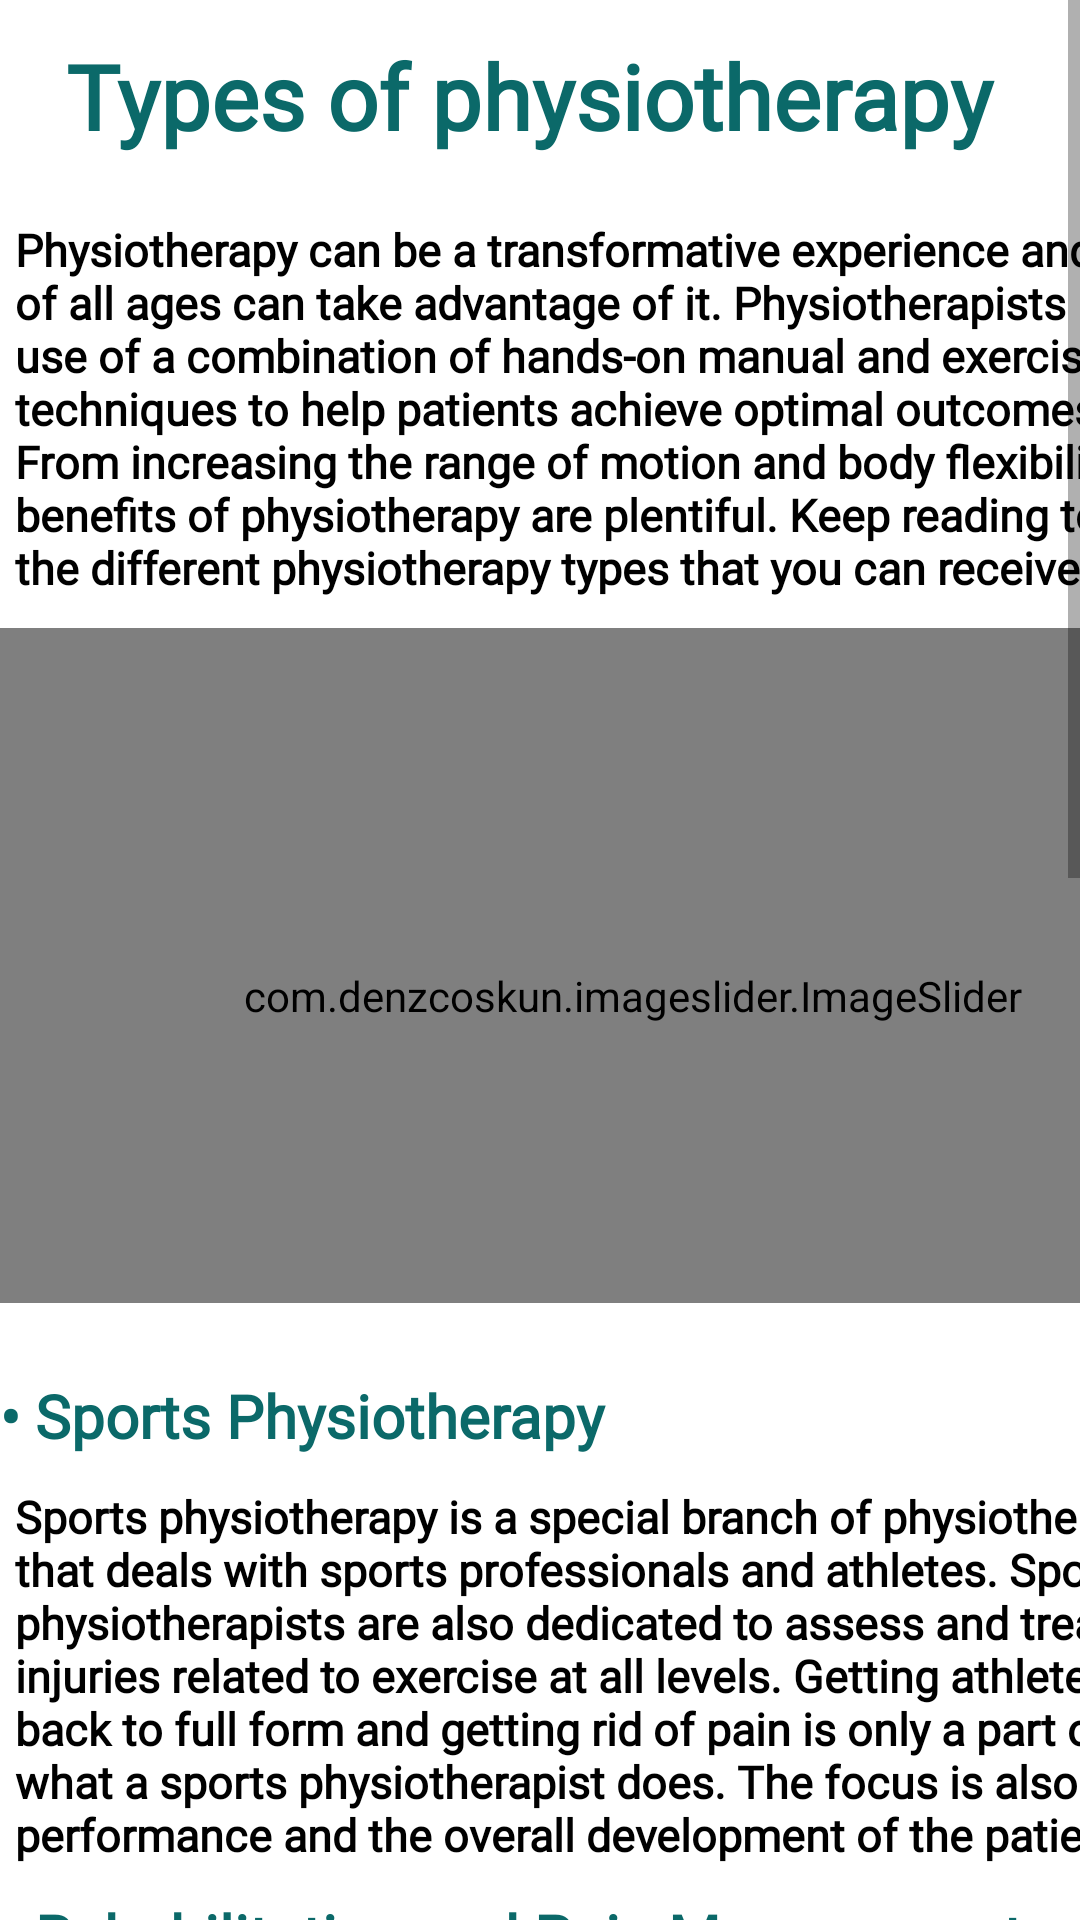

This screen was rendered from an Android layout file. Write that file and the resources it references.
<!-- AndroidManifest.xml: application theme Theme.AlِِAreenCenter -->
<!-- res/layout/fragment_typesofphysiotherapist.xml -->
<?xml version="1.0" encoding="utf-8"?>
<ScrollView
    xmlns:android="http://schemas.android.com/apk/res/android"
    xmlns:app="http://schemas.android.com/apk/res-auto"
    xmlns:tools="http://schemas.android.com/tools"
    android:layout_width="match_parent"
    android:layout_height="match_parent"
    tools:context=".MENU.Typesofphysiotherapist">

    <LinearLayout
        android:layout_width="wrap_content"
        android:layout_height="wrap_content"
        android:orientation="vertical">

        <TextView
            android:id="@+id/textView2"
            android:layout_width="350dp"
            android:layout_height="44dp"
            android:layout_gravity="center"
            android:layout_marginStart="46dp"
            android:layout_marginTop="10dp"
            android:layout_marginEnd="46dp"
            android:layout_marginBottom="9dp"
            android:fontFamily="@font/akaya_telivigala"
            android:gravity="center"
            android:text="Types of physiotherapy "
            android:textColor="@color/navbar"
            android:textSize="30dp"
            android:textStyle="bold"
            app:layout_constraintBottom_toTopOf="@+id/image_slider"
            app:layout_constraintEnd_toEndOf="parent"
            app:layout_constraintStart_toStartOf="parent"
            app:layout_constraintTop_toTopOf="parent" />

        <TextView
            android:layout_width="414dp"
            android:layout_height="match_parent"
            android:layout_marginLeft="5dp"
            android:layout_marginTop="10dp"
            android:fontFamily="@font/alata"
            android:gravity="left"
            android:text="Physiotherapy can be a transformative experience and people of all ages can take advantage of it. Physiotherapists make use of a combination of hands-on manual and exercise-based techniques to help patients achieve optimal outcomes. From increasing the range of motion and body flexibility, the benefits of physiotherapy are plentiful. Keep reading to know the different physiotherapy types that you can receive."
            android:textColor="@color/black"
            android:textSize="15dp"
            android:textStyle="bold" />



    <com.denzcoskun.imageslider.ImageSlider
        android:layout_marginTop="10dp"
        android:id="@+id/image_slider"
        android:layout_width="422dp"
        android:layout_height="225dp"
        android:layout_marginBottom="14dp"
        android:paddingTop="20dp"
        app:iss_auto_cycle="true"
        app:iss_period="3000"
        app:layout_constraintBottom_toTopOf="@+id/textView3"
        app:layout_constraintEnd_toEndOf="parent"
        app:layout_constraintStart_toStartOf="parent"
        app:layout_constraintTop_toBottomOf="@+id/textView2" />


        <TextView
            android:layout_width="414dp"
            android:layout_height="match_parent"
            android:layout_marginTop="10dp"
            android:fontFamily="@font/akaya_telivigala"
            android:gravity="left"
            android:text="• Sports Physiotherapy"
            android:textColor="@color/navbar"
            android:textSize="20dp"
            android:textStyle="bold" />

        <TextView
            android:layout_width="414dp"
            android:layout_height="match_parent"
            android:layout_marginLeft="5dp"
            android:layout_marginTop="10dp"
            android:fontFamily="@font/alata"
            android:gravity="left"
            android:text="Sports physiotherapy is a special branch of physiotherapy that deals with sports professionals and athletes. Sports physiotherapists are also dedicated to assess and treat injuries related to exercise at all levels. Getting athletes back to full form and getting rid of pain is only a part of what a sports physiotherapist does. The focus is also on performance and the overall development of the patient."
            android:textColor="@color/black"
            android:textSize="15dp"
            android:textStyle="bold" />

        <TextView
            android:layout_width="414dp"
            android:layout_height="match_parent"
            android:layout_marginTop="10dp"
            android:fontFamily="@font/akaya_telivigala"
            android:gravity="left"
            android:text="• Rehabilitation and Pain Management"
            android:textColor="@color/navbar"
            android:textSize="20dp"
            android:textStyle="bold" />

        <TextView
            android:layout_width="414dp"
            android:layout_height="match_parent"
            android:layout_marginLeft="5dp"
            android:layout_marginTop="10dp"
            android:fontFamily="@font/alata"
            android:gravity="left"
            android:text="Rehabilitation and management of pain are some of the most important aspects of physiotherapy. Physiotherapy can help patients eliminate unwanted aches and pains in the body. The treatment plans are typically customised to cater to specific patient requirements. From helping patients get back on their feet after major surgery to managing the pain of all types, physiotherapy is the solution."
            android:textColor="@color/black"
            android:textSize="15dp"
            android:textStyle="bold" />

        <TextView
            android:layout_width="414dp"
            android:layout_height="match_parent"
            android:layout_marginTop="10dp"
            android:fontFamily="@font/akaya_telivigala"
            android:gravity="left"
            android:text="• Musculoskeletal Physiotherapy"
            android:textColor="@color/navbar"
            android:textSize="20dp"
            android:textStyle="bold" />

        <TextView
            android:layout_width="414dp"
            android:layout_height="match_parent"
            android:layout_marginLeft="5dp"
            android:layout_marginTop="10dp"
            android:fontFamily="@font/alata"
            android:gravity="left"
            android:text="This type of physical therapy deals with the restoration of the function of the musculoskeletal system, which consists of the muscles, joints, bones, ligaments, and tendons. It is also referred to as orthopedic physiotherapy. Musculoskeletal physiotherapy can increase mobilisation, decrease pain, rectify injuries, and treat soft-tissue damage."
            android:textColor="@color/black"
            android:textSize="15dp"
            android:textStyle="bold" />

        <TextView
            android:layout_width="414dp"
            android:layout_height="match_parent"
            android:layout_marginTop="10dp"
            android:fontFamily="@font/akaya_telivigala"
            android:gravity="left"
            android:text="• Vestibular Rehabilitation"
            android:textColor="@color/navbar"
            android:textSize="20dp"
            android:textStyle="bold" />

        <TextView
            android:layout_width="414dp"
            android:layout_height="match_parent"
            android:layout_marginLeft="5dp"
            android:layout_marginTop="10dp"
            android:fontFamily="@font/alata"
            android:gravity="left"
            android:text="This type of physiotherapy focuses on the rehabilitation of a person’s balance and repositioning the crystals in the inner ear. The physiotherapist helps in realigning one’s body balance so that there is an increase in the overall function of the body."
            android:textColor="@color/black"
            android:textSize="15dp"
            android:textStyle="bold" />

        <TextView
            android:layout_width="414dp"
            android:layout_height="match_parent"
            android:layout_marginTop="10dp"
            android:fontFamily="@font/akaya_telivigala"
            android:gravity="left"
            android:text="• Paediatric Physiotherapy"
            android:textColor="@color/navbar"
            android:textSize="20dp"
            android:textStyle="bold" />

        <TextView
            android:layout_width="414dp"
            android:layout_height="match_parent"
            android:layout_marginLeft="5dp"
            android:layout_marginTop="10dp"
            android:fontFamily="@font/alata"
            android:gravity="left"
            android:text="This type of therapy focuses on the physical needs of toddlers, infants, children, and also adolescents. Children with a variety of neuromuscular, developmental, or skeletal disorders can benefit from it. Paediatric physiotherapy aims to alleviate pain, improve fine and gross motor skills in children, help in regaining range of motion and strength, and facilitates better cognitive processes."
            android:textColor="@color/black"
            android:textSize="15dp"
            android:textStyle="bold" />

        <TextView
            android:layout_width="414dp"
            android:layout_height="match_parent"
            android:layout_marginTop="10dp"
            android:fontFamily="@font/akaya_telivigala"
            android:gravity="left"
            android:text="• Neurological Physiotherapy"
            android:textColor="@color/navbar"
            android:textSize="20dp"
            android:textStyle="bold" />

        <TextView
            android:layout_width="414dp"
            android:layout_height="match_parent"
            android:layout_marginLeft="5dp"
            android:layout_marginTop="10dp"
            android:fontFamily="@font/alata"
            android:gravity="left"
            android:text="Neurological issues like strokes, spinal cord injuries, Parkinson’s disease, multiple sclerosis, Alzheimer’s, cerebral palsy, or brain injuries, strike at the nervous system. Since the nervous system plays an important role in how your brain controls your body, neurological problems are mostly considered chronic."
            android:textColor="@color/black"
            android:textSize="15dp"
            android:textStyle="bold" />


    </LinearLayout>
</ScrollView>
<!-- resources referenced by this layout -->
<resources>
  <color name="black">#FF000000</color>
  <color name="navbar">#0B6969</color>
  <style name="Theme.AlِِAreenCenter" parent="Theme.MaterialComponents.DayNight.NoActionBar">
          
          <item name="colorPrimary">@color/navbar</item>
          <item name="colorPrimaryVariant">@color/purple_700</item>
          <item name="colorOnPrimary">@color/white</item>
          
          <item name="colorSecondary">@color/teal_200</item>
          <item name="colorSecondaryVariant">@color/teal_700</item>
          <item name="colorOnSecondary">@color/black</item>
          
          <item name="android:statusBarColor" tools:targetApi="l">?attr/colorPrimaryVariant</item>
          
      </style>
  <color name="purple_700">#FF3700B3</color>
  <color name="white">#FFFFFFFF</color>
  <color name="teal_200">#FF03DAC5</color>
  <color name="teal_700">#FF018786</color>
</resources>
